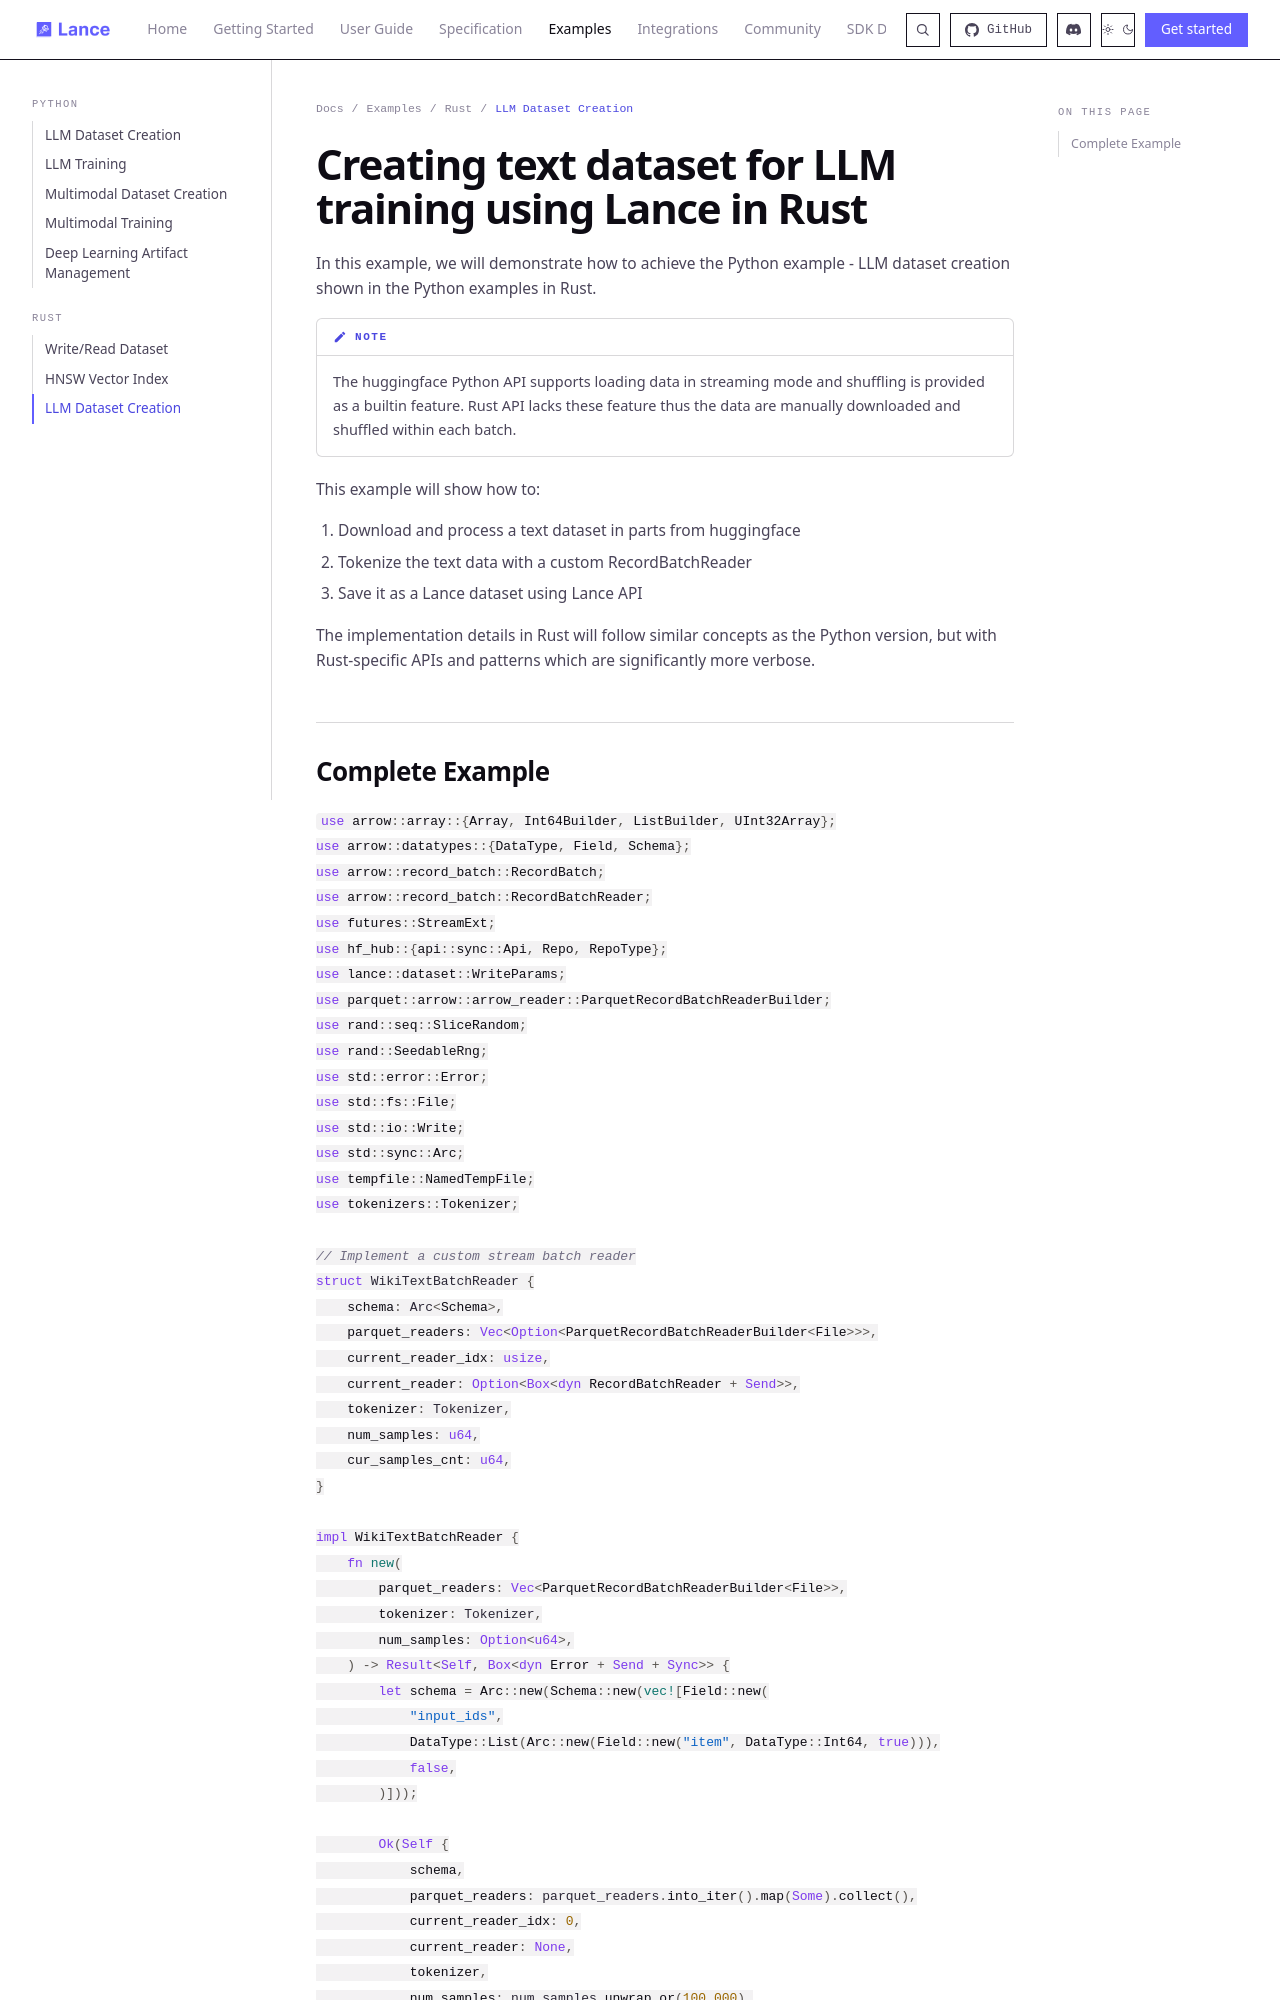

repository: dovel-pr17-validation/pr17r65-cargo-lance · page: examples/rust/llm_dataset_creation/index.html · generator: mkdocs

# Creating text dataset for LLM training using Lance in Rust

In this example, we will demonstrate how to achieve the Python example - LLM dataset creation shown in the Python examples in Rust.

!!! note
    The huggingface Python API supports loading data in streaming mode and shuffling is provided as a builtin feature. Rust API lacks these feature thus the data are manually downloaded and shuffled within each batch.

This example will show how to:

1. Download and process a text dataset in parts from huggingface
2. Tokenize the text data with a custom RecordBatchReader
3. Save it as a Lance dataset using Lance API

The implementation details in Rust will follow similar concepts as the Python version, but with Rust-specific APIs and patterns which are significantly more verbose.
